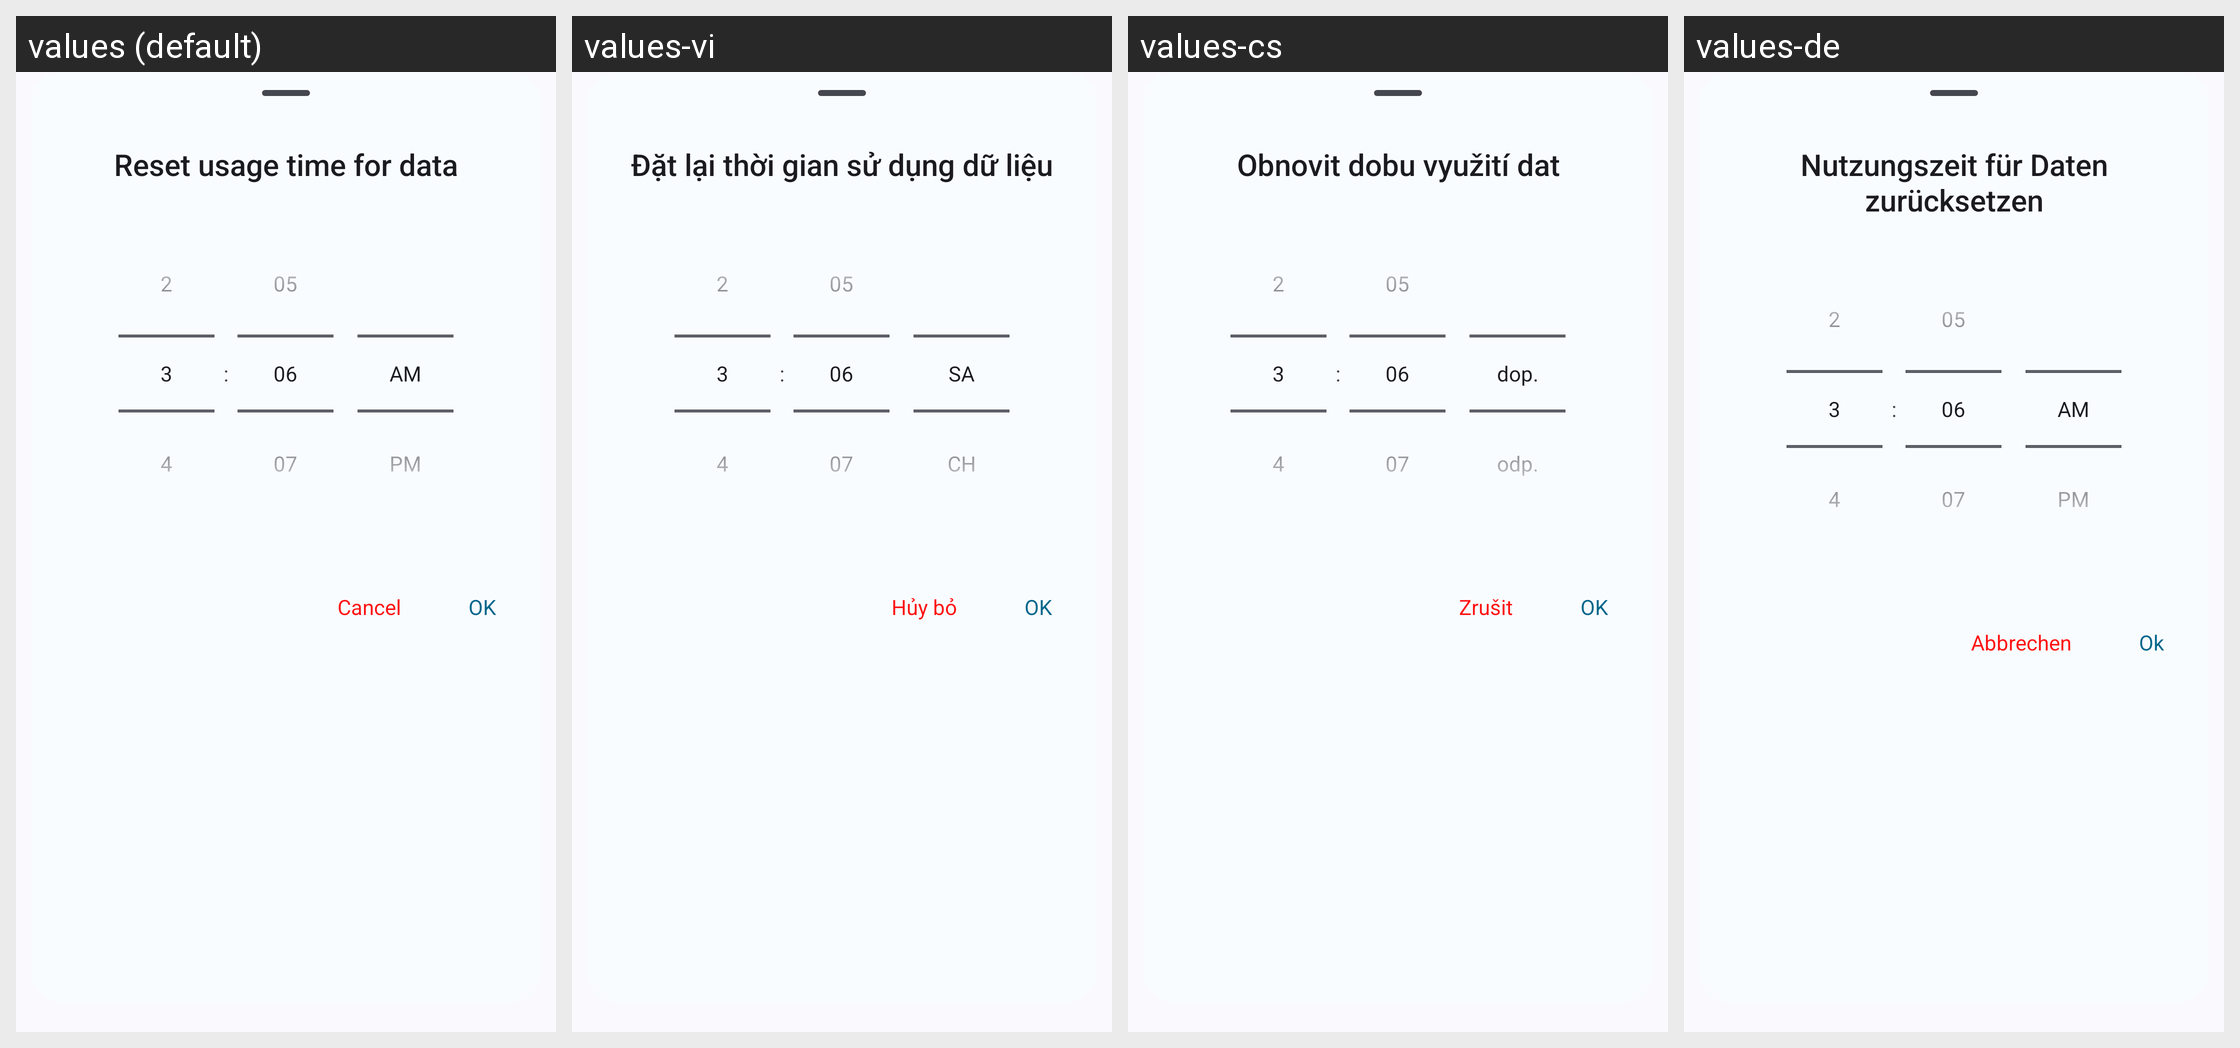

For this localized Android screen grid, give each drawn string resource with its value in every locale shown.
Android screen res/layout/layout_time_picker.xml rendered under 4 locales, left to right: values (default), values-vi, values-cs, values-de. Device: Nexus 5 (rendered at 1080×1920; each locale shown at half size, 540×960, under a caption strip naming it); theme Theme.DataMonitor.
Other locales in the repository, not shown: values-ar, values-bho, values-es, values-et, values-fr, values-ga, values-hi, values-hu, values-ia, values-in, values-it, values-iw, values-ja, values-ko, values-ml, values-mr, values-ms, values-nb-rNO, values-nl, values-ota, values-pl, values-pt, values-pt-rBR, values-ro, values-ru, values-ta, values-tr, values-uk, values-uz, values-zh-rCN, values-zh-rTW.
Strings drawn on this screen, with the default value and each locale's value (text and hints the layout hard-codes, and strings that could not be matched under every locale, appear in the picture but are not listed):

setup_usage_reset_time
  values: Reset usage time for data
  values-vi: Đặt lại thời gian sử dụng dữ liệu
  values-cs: Obnovit dobu využití dat
  values-de: Nutzungszeit für Daten zurücksetzen

action_cancel
  values: Cancel
  values-vi: Hủy bỏ
  values-cs: Zrušit
  values-de: Abbrechen

action_ok
  values: OK
  values-vi: OK
  values-cs: OK
  values-de: Ok
